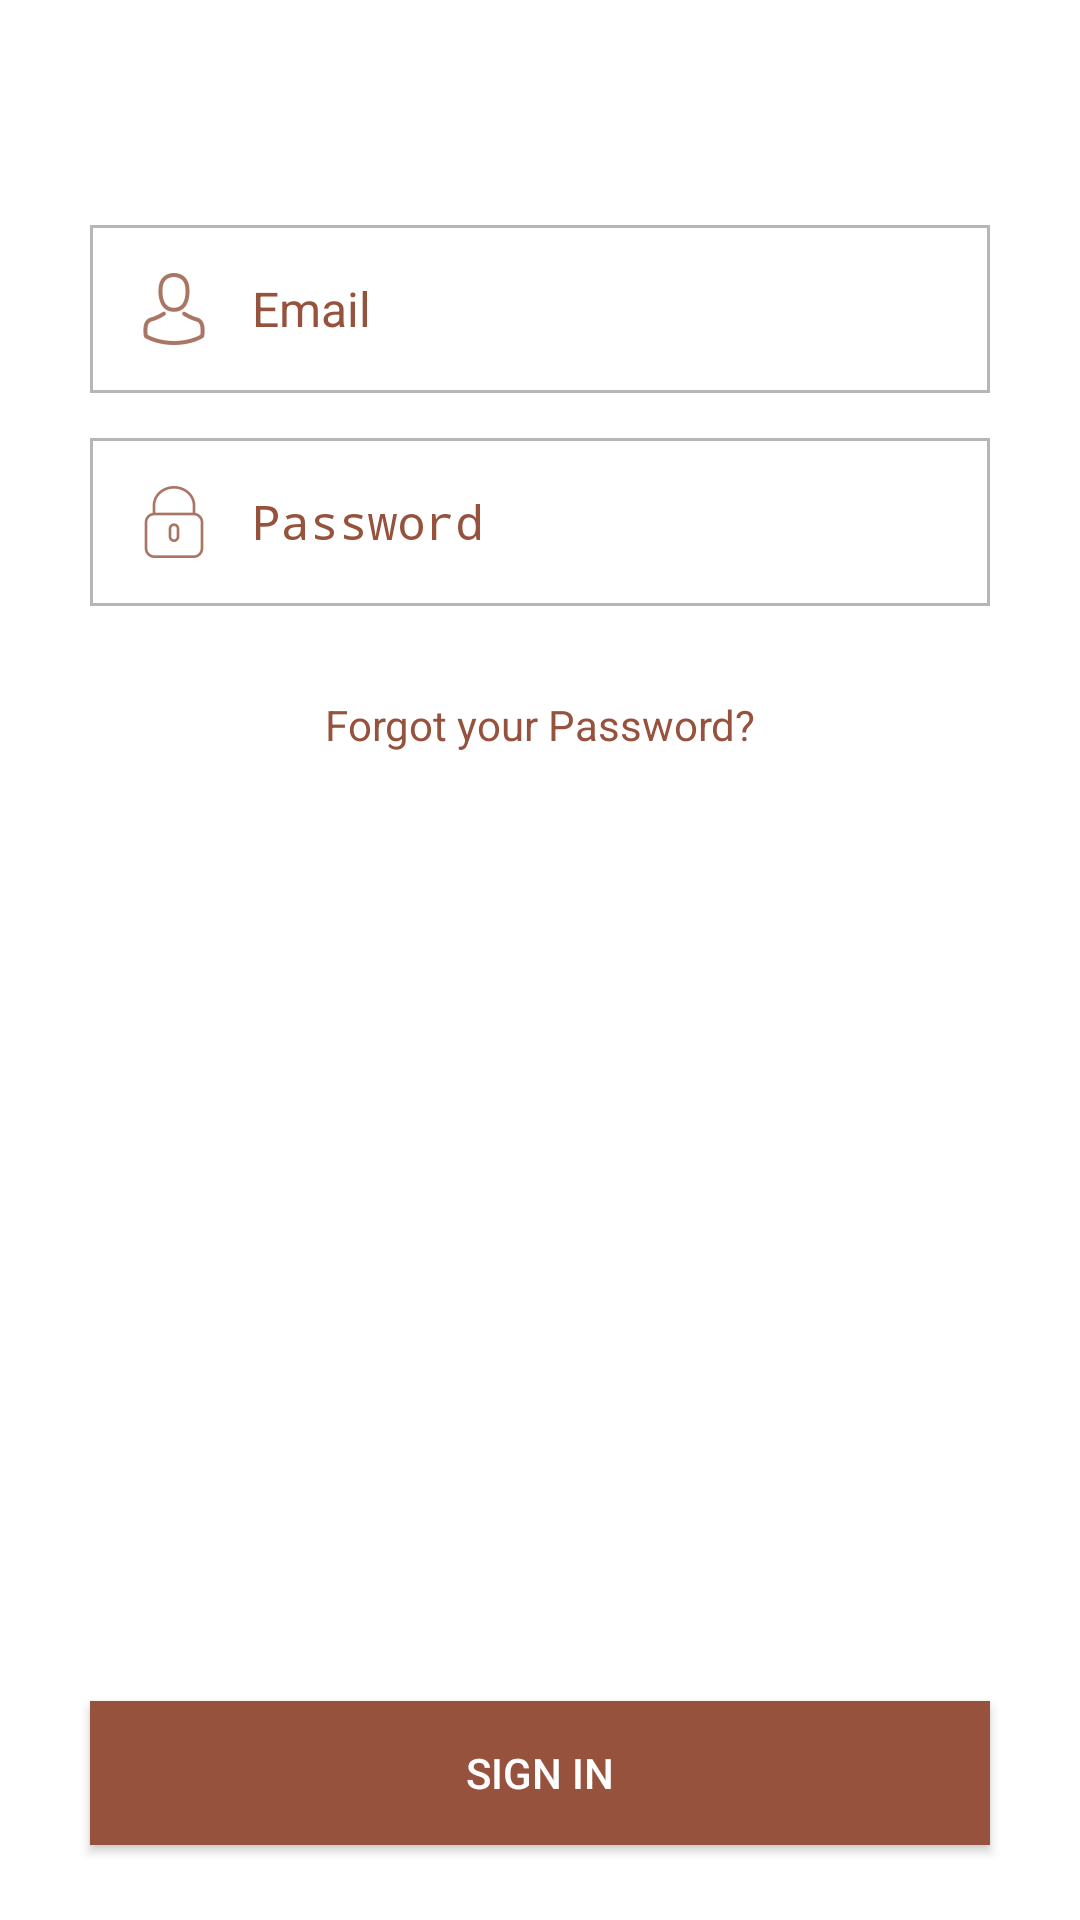

Write the Android layout XML for this screen, with the resource values it uses.
<!-- AndroidManifest.xml: application theme AppTheme -->
<!-- res/layout/fragment_login.xml -->
<?xml version="1.0" encoding="utf-8"?>
<RelativeLayout xmlns:android="http://schemas.android.com/apk/res/android"
    xmlns:tools="http://schemas.android.com/tools"
    android:layout_width="match_parent"
    android:layout_height="match_parent"
    android:background="@color/colorWhite"
    tools:context=".fragments.LoginFragment">


    <LinearLayout
        android:id="@+id/linearLayout_Login"
        android:layout_width="match_parent"
        android:layout_height="wrap_content"
        android:layout_marginTop="75dp"
        android:focusable="true"
        android:focusableInTouchMode="true"
        android:gravity="center"
        android:orientation="vertical">


        <EditText
            android:id="@+id/edtEmail"
            android:layout_width="match_parent"
            android:layout_height="wrap_content"
            android:layout_marginLeft="30dp"
            android:layout_marginRight="30dp"
            android:background="@drawable/edittext_layer"
            android:drawableLeft="@drawable/ic_user"
            android:drawablePadding="10dp"
            android:hint="Email"
            android:inputType="textEmailAddress"
            android:textColor="@color/colorRecipes"
            android:textColorHint="@color/colorRecipes"
            android:textSize="16dp" />


        <EditText
            android:id="@+id/edtPassword"
            android:layout_width="match_parent"
            android:layout_height="wrap_content"
            android:layout_marginLeft="30dp"
            android:layout_marginRight="30dp"
            android:layout_marginTop="15dp"
            android:background="@drawable/edittext_layer"
            android:drawableLeft="@drawable/ic_lock"
            android:drawablePadding="10dp"
            android:hint="Password"
            android:inputType="textPassword"
            android:textColor="@color/colorRecipes"
            android:textColorHint="@color/colorRecipes"
            android:textSize="16dp" />


    </LinearLayout>


    <TextView
        android:id="@+id/link_forgotpwd"
        android:layout_width="match_parent"
        android:layout_height="wrap_content"
        android:text="Forgot your Password?"
        android:gravity="center"
        android:layout_below="@+id/linearLayout_Login"
        android:layout_marginTop="30dp"
        android:textColor="@color/colorRecipes"/>


    <Button
        android:id="@+id/btnLogin"
        android:layout_width="match_parent"
        android:layout_height="wrap_content"
        android:layout_marginLeft="30dp"
        android:layout_marginRight="30dp"
        android:layout_alignParentBottom="true"
        android:layout_marginBottom="25dp"
        android:background="@drawable/button_background"
        android:textColor="@color/colorWhite"
        android:text="SIGN IN"/>


</RelativeLayout>
<!-- resources referenced by this layout -->
<resources>
  <color name="colorRecipes">#96523d</color>
  <color name="colorWhite">#FFFFFF</color>
  <!-- drawable button_background (drawable) -->
  <?xml version="1.0" encoding="utf-8"?>
  <shape android:shape="rectangle"
      xmlns:android="http://schemas.android.com/apk/res/android">
  
      <padding android:top="12dp"
          android:right="12dp"
          android:bottom="12dp"
          android:left="12dp"/>
  
  
  
      <solid android:color="@color/colorRecipes"/>
  
  
  
  
  
  </shape>
  <!-- drawable edittext_layer (drawable) -->
  <?xml version="1.0" encoding="utf-8"?>
  <shape android:shape="rectangle"
      xmlns:android="http://schemas.android.com/apk/res/android">
  
      <padding android:top="12dp"
          android:right="12dp"
          android:bottom="12dp"
          android:left="12dp"/>
  
  
  
      <solid android:color="@color/transparent"/>
  
      <stroke android:color="@color/colorGray3"
          android:width="1dp"/>
  
  
  
  </shape>
  <!-- drawable ic_lock: png bitmap (drawable-hdpi, 714 bytes) -->
  <!-- drawable ic_user: png bitmap (drawable-hdpi, 1087 bytes) -->
  <style name="AppTheme" parent="Theme.AppCompat.Light.DarkActionBar">
          
          <item name="colorPrimary">@color/colorPrimary</item>
          <item name="colorPrimaryDark">@color/colorPrimaryDark</item>
          <item name="colorAccent">@color/colorAccent</item>
      </style>
  <color name="transparent">#00000000</color>
  <color name="colorGray3">#B6B6B6</color>
  <color name="colorPrimary">#96523d</color>
  <color name="colorPrimaryDark">#965845</color>
  <color name="colorAccent">#B6B6B6</color>
</resources>
